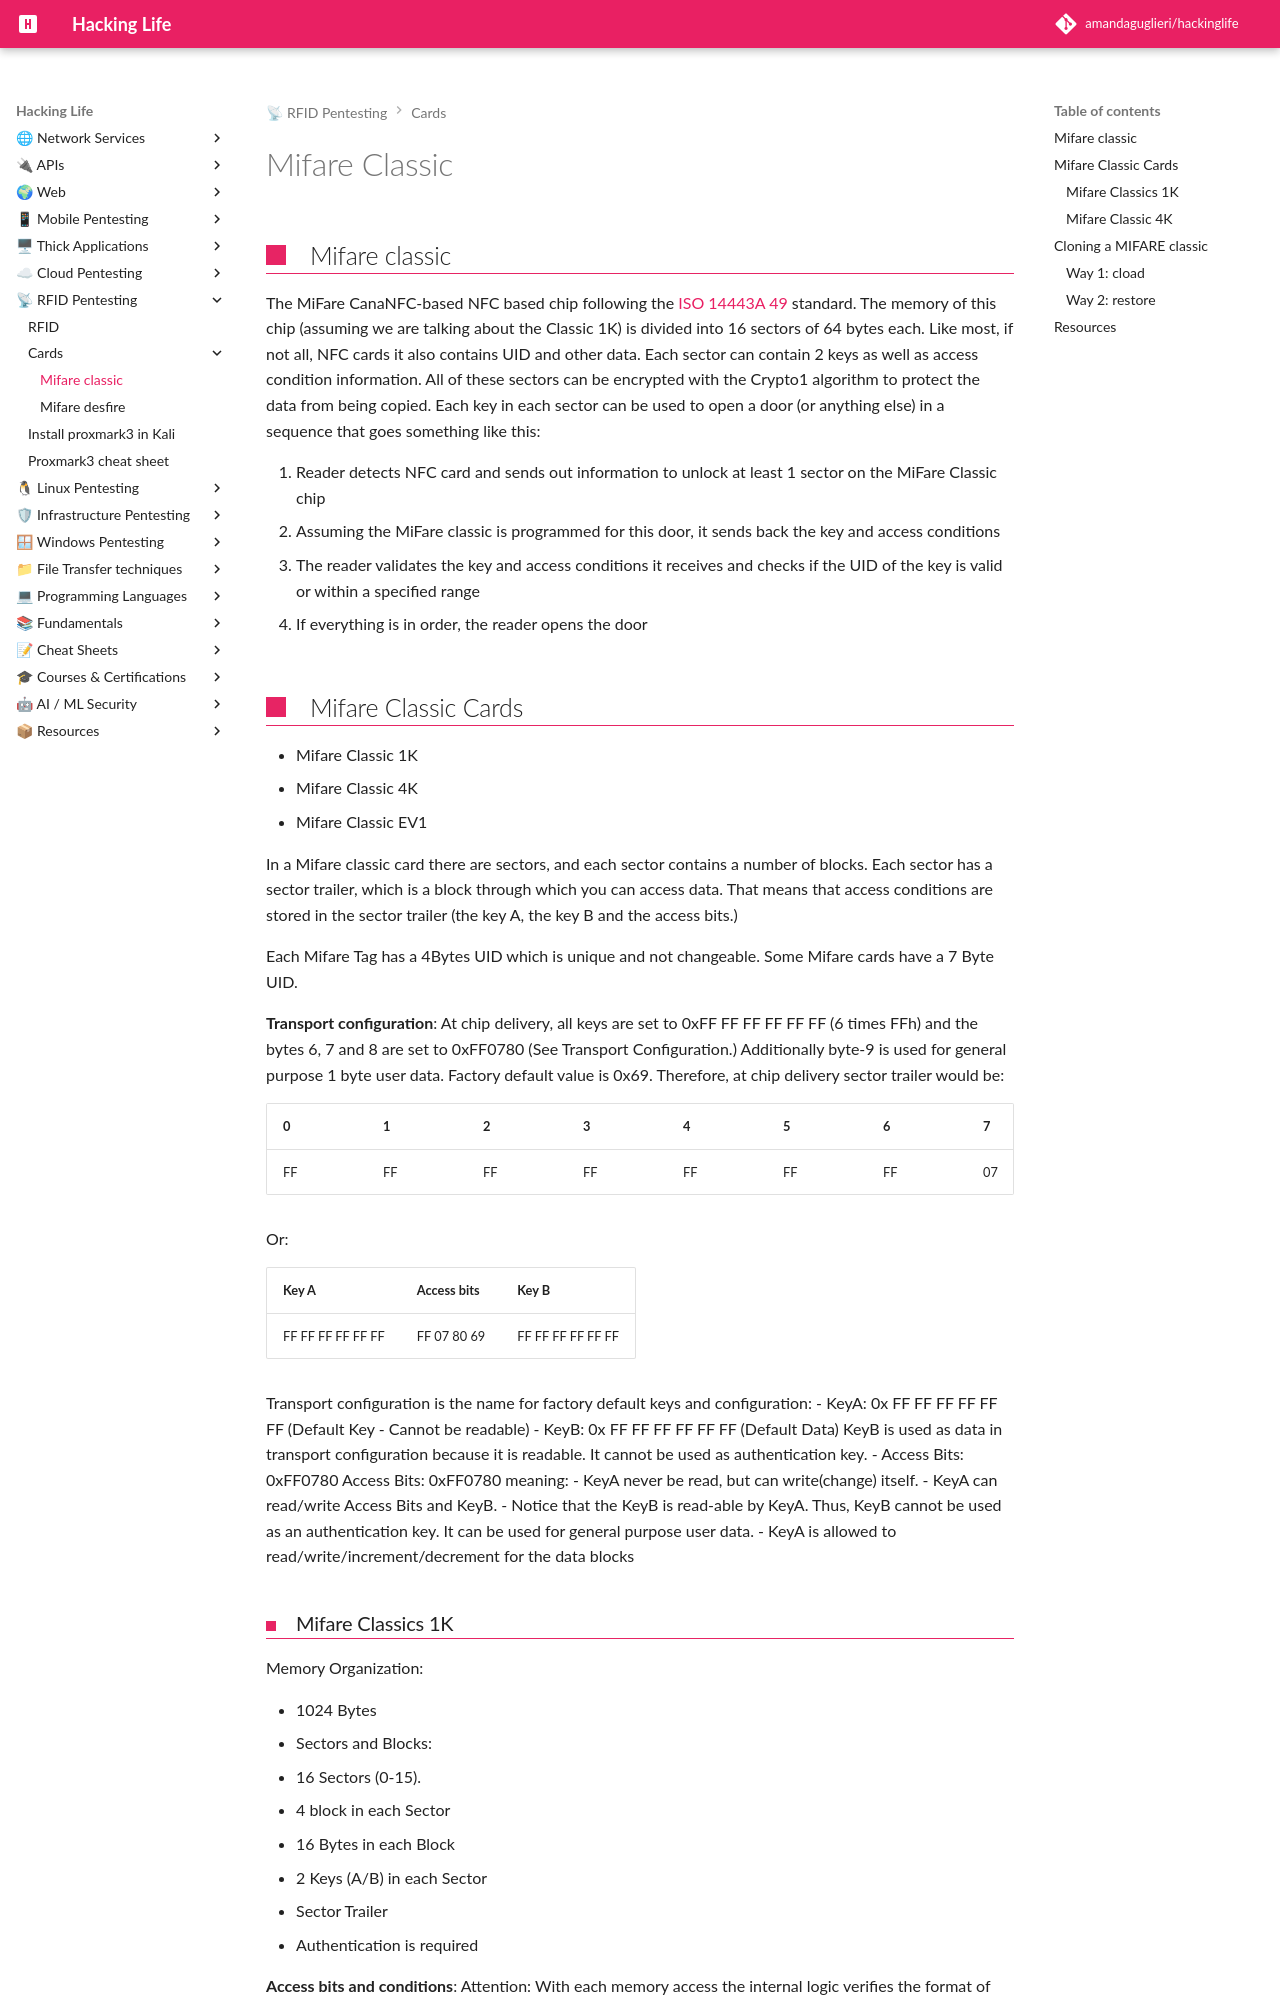

repository: amandaguglieri/hackinglife · page: RFID/mifare-classic/index.html · generator: mkdocs

---
title: Mifare Classic
author: amandaguglieri
draft: false
TableOfContents: true
tags:
  - pentesting
  - NFC
  - RFID
---
# Mifare Classic 

## Mifare classic 

The MiFare CanaNFC-based NFC based chip following the [ISO 14443A 49](https://en.wikipedia.org/wiki/ISO/IEC_14443) standard. The memory of this chip (assuming we are talking about the Classic 1K) is divided into 16 sectors of 64 bytes each. Like most, if not all, NFC cards it also contains UID and other data. Each sector can contain 2 keys as well as access condition information. All of these sectors can be encrypted with the Crypto1 algorithm to protect the data from being copied. Each key in each sector can be used to open a door (or anything else) in a sequence that goes something like this:

1. Reader detects NFC card and sends out information to unlock at least 1 sector on the MiFare Classic chip
2. Assuming the MiFare classic is programmed for this door, it sends back the key and access conditions
3. The reader validates the key and access conditions it receives and checks if the UID of the key is valid or within a specified range
4. If everything is in order, the reader opens the door


## Mifare Classic Cards

- Mifare Classic 1K
- Mifare Classic 4K
- Mifare Classic EV1

In a Mifare classic card there are sectors, and each sector contains a number of blocks. Each sector has a sector trailer, which is a block through which you can access data. That means that access conditions are stored in the sector trailer (the key A, the key B and the access bits.)


Each Mifare Tag has a 4Bytes UID which is unique and not changeable. Some Mifare cards have a 7 Byte UID.

**Transport configuration**: At chip delivery, all keys are set to 0xFF FF FF FF FF FF (6 times FFh) and the bytes 6, 7 and 8 are set to 0xFF0780 (See Transport Configuration.) Additionally byte-9 is used for general purpose 1 byte user data. Factory default value is 0x69. Therefore, at chip delivery sector trailer would be:

| 0   | 1   | 2   | 3   | 4   | 5   | 6   | 7   | 8   | 9   | 10  | 11  | 12  | 13  | 14  | 15  |
| --- | --- | --- | --- | --- | --- | --- | --- | --- | --- | --- | --- | --- | --- | --- | --- |
| FF  | FF  | FF  | FF  | FF  | FF  | FF  | 07  | 80  | 69  | FF  | FF  | FF  | FF  | FF  | FF  |

Or: 

| Key A             | Access bits | Key B             |
| ----------------- | ----------- | ----------------- |
| FF FF FF FF FF FF | FF 07 80 69 | FF FF FF FF FF FF |

Transport configuration is the name for factory default keys and configuration: 
- KeyA: 0x FF FF FF FF FF FF (Default Key - Cannot be readable) 
- KeyB: 0x FF FF FF FF FF FF (Default Data) KeyB is used as data in transport configuration because it is readable. It cannot be used as authentication key. 
- Access Bits: 0xFF0780 Access Bits: 0xFF0780 meaning: 
	- KeyA never be read, but can write(change) itself. 
	- KeyA can read/write Access Bits and KeyB. 
	- Notice that the KeyB is read-able by KeyA. Thus, KeyB cannot be used as an authentication key. It can be used for general purpose user data. 
	- KeyA is allowed to read/write/increment/decrement for the data blocks
